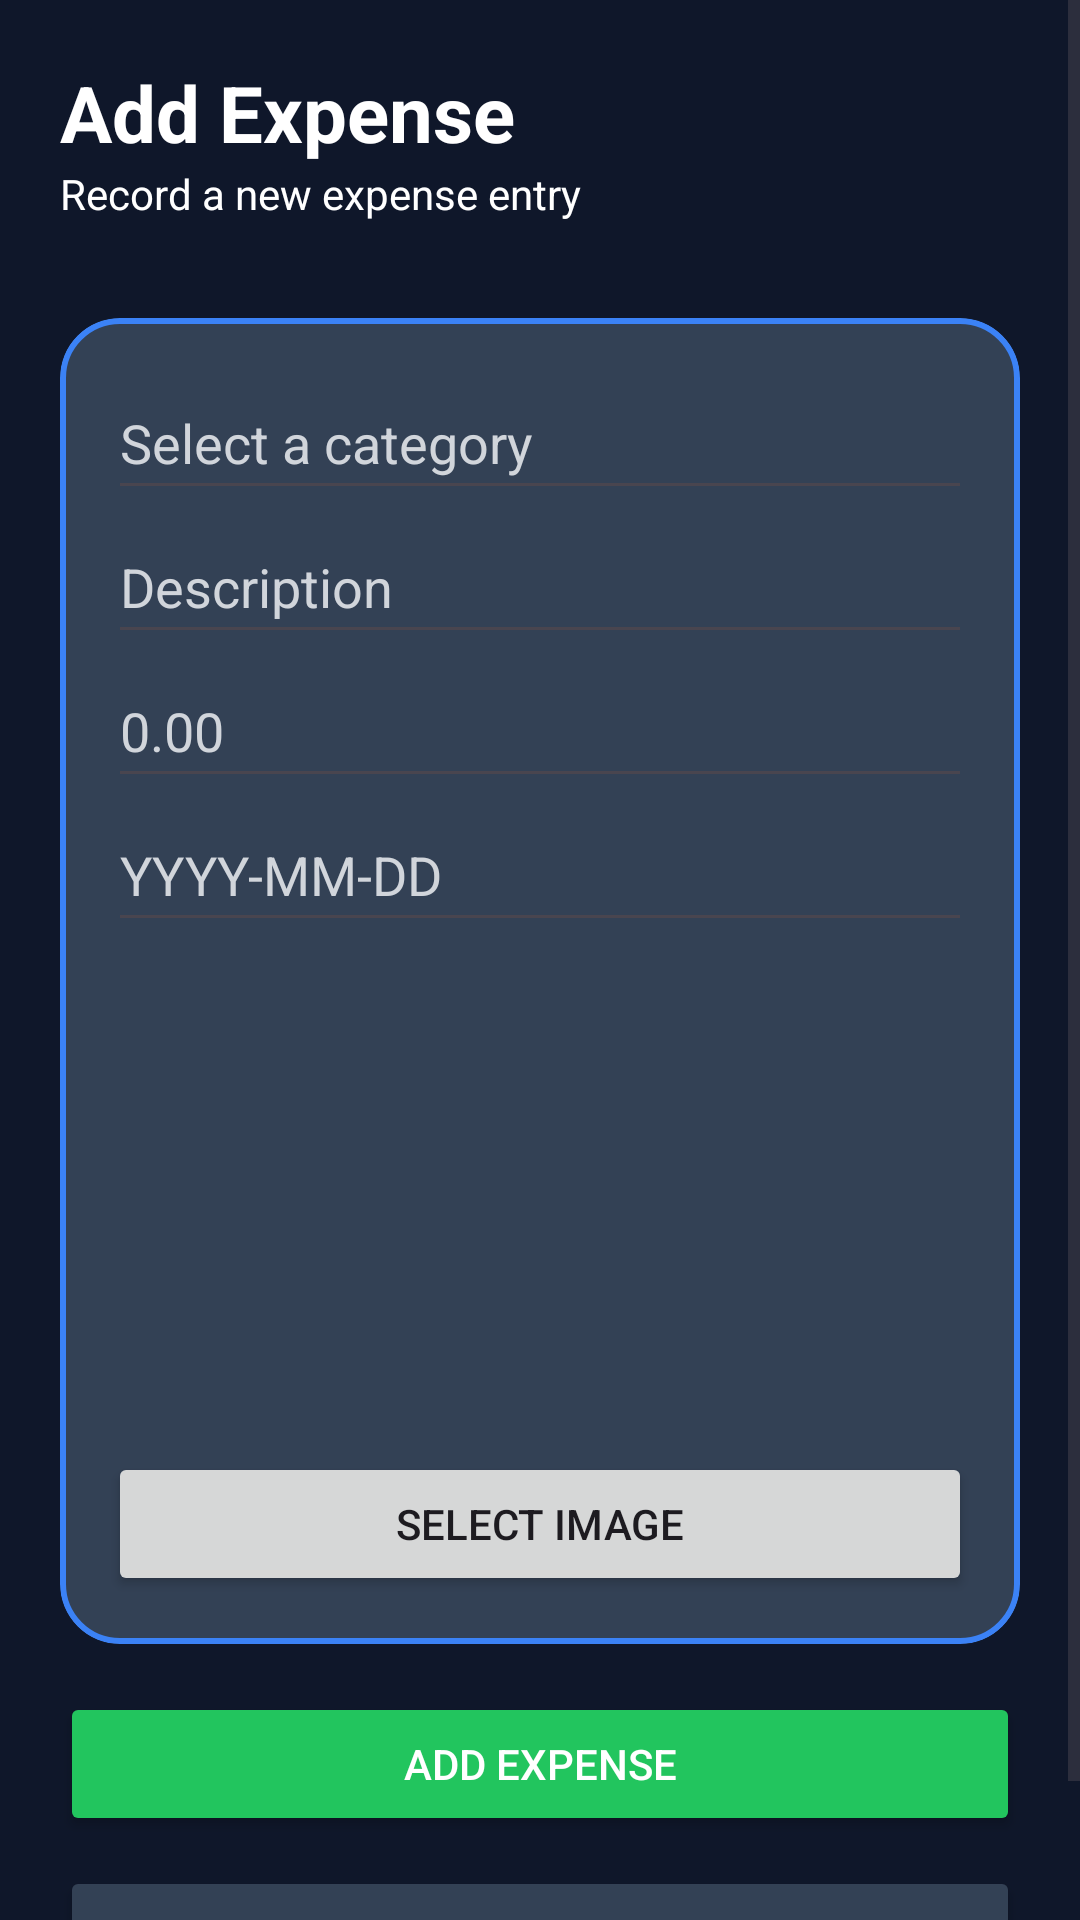

Here is an Android app screen rendered from its layout file. Give the layout XML and the strings, colors and styles it references.
<!-- AndroidManifest.xml: application theme Theme.BudgetBudgie -->
<!-- res/layout/activity_add_expense.xml -->
<ScrollView xmlns:android="http://schemas.android.com/apk/res/android"
    xmlns:tools="http://schemas.android.com/tools"
    android:background="#0F172A"
    android:layout_width="match_parent"
    android:layout_height="match_parent">

    <LinearLayout
        android:orientation="vertical"
        android:padding="20dp"
        android:layout_width="match_parent"
        android:layout_height="wrap_content">

        <TextView
            android:layout_width="wrap_content"
            android:layout_height="wrap_content"
            android:text="Add Expense"
            android:textColor="@android:color/white"
            android:textSize="26sp"
            android:textStyle="bold"
            tools:ignore="HardcodedText" />

        <TextView
            android:text="Record a new expense entry"
            android:textColor="@android:color/white"
            android:layout_marginBottom="16dp"
            android:layout_height="wrap_content"
            android:layout_width="wrap_content"
            tools:ignore="HardcodedText" />


        <com.google.android.material.card.MaterialCardView
            xmlns:android="http://schemas.android.com/apk/res/android"
            xmlns:app="http://schemas.android.com/apk/res-auto"
            android:layout_marginTop="16dp"
            android:layout_width="match_parent"
            android:layout_height="wrap_content"
            app:cardBackgroundColor="#334155"
            app:cardCornerRadius="20dp"
            app:cardElevation="0dp"
            app:strokeWidth="2dp"
            app:strokeColor="#3B82F6">


        <LinearLayout
                android:orientation="vertical"
                android:padding="16dp"
                android:layout_width="match_parent"
                android:layout_height="wrap_content">

                <EditText
                    android:id="@+id/etCategory"
                    android:layout_width="match_parent"
                    android:layout_height="wrap_content"
                    android:hint="Select a category"
                    android:importantForAutofill="no"
                    android:minHeight="48dp"
                    android:textColor="@android:color/white"
                    android:textColorHint="#D1D5DB"
                    tools:ignore="HardcodedText,TextFields,VisualLintTextFieldSize" />

                <EditText
                    android:id="@+id/etDescription"
                    android:layout_width="match_parent"
                    android:layout_height="wrap_content"
                    android:hint="Description"
                    android:importantForAutofill="no"
                    android:minHeight="48dp"
                    android:textColor="@android:color/white"
                    android:textColorHint="#D1D5DB"
                    tools:ignore="HardcodedText,TextFields,VisualLintTextFieldSize" />

                <EditText
                    android:id="@+id/etAmount"
                    android:layout_width="match_parent"
                    android:layout_height="wrap_content"
                    android:hint="0.00"
                    android:importantForAutofill="no"
                    android:inputType="numberDecimal"
                    android:minHeight="48dp"
                    android:textColor="@android:color/white"
                    android:textColorHint="#D1D5DB"
                    tools:ignore="HardcodedText,VisualLintTextFieldSize" />

                <EditText
                    android:id="@+id/etDate"
                    android:layout_width="match_parent"
                    android:layout_height="wrap_content"
                    android:hint="YYYY-MM-DD"
                    android:importantForAutofill="no"
                    android:minHeight="48dp"
                    android:textColor="@android:color/white"
                    android:textColorHint="#D1D5DB"
                    tools:ignore="HardcodedText,TextFields,VisualLintTextFieldSize" />

                
                <ImageView
                    android:id="@+id/imgPreview"
                    android:layout_width="match_parent"
                    android:layout_height="150dp"
                    android:layout_marginTop="12dp"
                    android:importantForAccessibility="no"
                    android:scaleType="centerCrop"
                    android:background="#334155" />

                
                <Button
                    android:id="@+id/btnSelectImage"
                    android:layout_width="match_parent"
                    android:layout_height="wrap_content"
                    android:text="Select Image"
                    android:layout_marginTop="8dp"
                    tools:ignore="HardcodedText,VisualLintButtonSize" />

            </LinearLayout>
        </com.google.android.material.card.MaterialCardView>

        <LinearLayout
            android:orientation="vertical"
            android:layout_marginTop="16dp"
            android:layout_width="match_parent"
            android:layout_height="wrap_content">

            
            <Button
                android:id="@+id/btnAdd"
                android:layout_width="match_parent"
                android:layout_height="wrap_content"
                android:text="Add Expense"
                android:backgroundTint="#22C55E"
                android:textColor="@android:color/white"
                tools:ignore="HardcodedText,VisualLintButtonSize" />

            
            <View
                android:layout_width="match_parent"
                android:layout_height="10dp"/>

            
            <Button
                android:id="@+id/btnCancel"
                android:layout_width="match_parent"
                android:layout_height="wrap_content"
                android:text="Cancel"
                android:backgroundTint="#334155"
                android:textColor="@android:color/white"
                tools:ignore="ButtonStyle,HardcodedText,VisualLintButtonSize" />

        </LinearLayout>

    </LinearLayout>
</ScrollView>
<!-- resources referenced by this layout -->
<resources>
  <style name="Theme.BudgetBudgie" parent="Base.Theme.BudgetBudgie" />
  <style name="Base.Theme.BudgetBudgie" parent="Theme.Material3.DayNight.NoActionBar">
          
          
      </style>
</resources>
